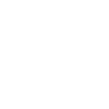
t = 0.00 s
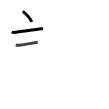
t = 2.75 s
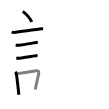
t = 5.50 s
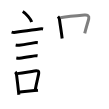
t = 8.50 s
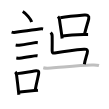
t = 11.25 s
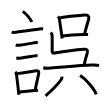
t = 14.00 s

The animated SVG that drew these frames (rendered in a browser with its animation timeline set to each time). Animation: 14 SMIL elements (animate=14); one cycle of 14.00 s.

<svg width="109px" height="109px" viewBox="0 0 px 109px" xmlns="http://www.w3.org/2000/svg" xmlns:xlink="http://www.w3.org/1999/xlink" xml:space="preserve" version="1.1"  baseProfile="full">
<path d="M22.75,11.5c3.15,1.85,8.14,7.62,8.93,10.5" style="fill:none;stroke:black;stroke-width:3;opacity:0">
  <animate attributeType="CSS" attributeName="opacity" from="0" to="1" begin="0s" dur="1s" repeatCount="Indefinite" fill="freeze" />
</path>
<path d="M11.62,32.08c0.71,0.23,3.4,0.31,4.1,0.23c9.15-1.06,17.03-2.44,23.83-3.37c1.17-0.16,2.95-0.14,3.54-0.02" style="fill:none;stroke:black;stroke-width:3;opacity:0">
  <animate attributeType="CSS" attributeName="opacity" from="0" to="1" begin="1s" dur="1s" repeatCount="Indefinite" fill="freeze" />
</path>
<path d="M15.68,45.06c0.95,0.19,1.95,0.31,3.47,0.12c5.22-0.66,10.17-1.3,14.59-2.3c1.14-0.26,2.64-0.38,4.04-0.13" style="fill:none;stroke:black;stroke-width:3;opacity:0">
  <animate attributeType="CSS" attributeName="opacity" from="0" to="1" begin="2s" dur="1s" repeatCount="Indefinite" fill="freeze" />
</path>
<path d="M16.3,58.08c1.2,0.17,2.21,0.22,3.1,0.12c5.11-0.58,11.23-1.7,15.33-2.34c0.63-0.1,2.54-0.19,2.85-0.14" style="fill:none;stroke:black;stroke-width:3;opacity:0">
  <animate attributeType="CSS" attributeName="opacity" from="0" to="1" begin="3s" dur="1s" repeatCount="Indefinite" fill="freeze" />
</path>
<path d="M15.26,71.9c0.9,0.84,1.21,2.33,1.36,3.47c0.75,5.88,1.23,9.84,1.8,15.34c0.14,1.39,0.29,2.75,0.44,4.04" style="fill:none;stroke:black;stroke-width:3;opacity:0">
  <animate attributeType="CSS" attributeName="opacity" from="0" to="1" begin="4s" dur="1s" repeatCount="Indefinite" fill="freeze" />
</path>
<path d="M17.19,73.62c6.43-0.79,11.37-1.79,17.19-2.69c3.34-0.51,4.93-0.13,4.18,3.43c-0.85,4.04-2.06,8.64-3.25,15.11" style="fill:none;stroke:black;stroke-width:3;opacity:0">
  <animate attributeType="CSS" attributeName="opacity" from="0" to="1" begin="5s" dur="1s" repeatCount="Indefinite" fill="freeze" />
</path>
<path d="M19.92,92.05c4.52-0.46,8.7-0.83,14.61-1.44c1.12-0.11,2.27-0.24,3.44-0.37" style="fill:none;stroke:black;stroke-width:3;opacity:0">
  <animate attributeType="CSS" attributeName="opacity" from="0" to="1" begin="6s" dur="1s" repeatCount="Indefinite" fill="freeze" />
</path>
<path d="M57.96,16.45c0.92,0.92,1.36,1.85,1.49,2.9c0.67,5.27,1.48,9.76,2.16,14.91c0.2,1.51,0.38,2.94,0.54,4.2" style="fill:none;stroke:black;stroke-width:3;opacity:0">
  <animate attributeType="CSS" attributeName="opacity" from="0" to="1" begin="7s" dur="1s" repeatCount="Indefinite" fill="freeze" />
</path>
<path d="M60.31,17.65c8.06-1.22,18.66-2.18,24.19-2.67c2.78-0.25,4.97,0.73,4.23,3.8c-0.99,4.12-2.59,8.41-4.01,14.66" style="fill:none;stroke:black;stroke-width:3;opacity:0">
  <animate attributeType="CSS" attributeName="opacity" from="0" to="1" begin="8s" dur="1s" repeatCount="Indefinite" fill="freeze" />
</path>
<path d="M62.5,35.9c4.11-0.46,14.02-1.11,21.26-1.33c1.58-0.05,3.05-0.08,4.32-0.08" style="fill:none;stroke:black;stroke-width:3;opacity:0">
  <animate attributeType="CSS" attributeName="opacity" from="0" to="1" begin="9s" dur="1s" repeatCount="Indefinite" fill="freeze" />
</path>
<path d="M50.75,32.49c0.94,0.95,1.41,2.15,1.42,3.63c0.04,3.13,0.04,10.38-0.02,14.71c-0.03,1.93,0.6,2.49,2.6,2.14c6.99-1.22,24.33-3.39,29.26-3.74c3.11-0.22,4.11,0.53,3.14,4.17c-0.94,3.5-2.15,6.85-2.78,10.85" style="fill:none;stroke:black;stroke-width:3;opacity:0">
  <animate attributeType="CSS" attributeName="opacity" from="0" to="1" begin="10s" dur="1s" repeatCount="Indefinite" fill="freeze" />
</path>
<path d="M43.25,67.7c2.38,0.68,5.33,0.49,7.75,0.31c14.84-1.13,29.05-2.54,41-2.92c2.37-0.08,4.69-0.17,7,0.46" style="fill:none;stroke:black;stroke-width:3;opacity:0">
  <animate attributeType="CSS" attributeName="opacity" from="0" to="1" begin="11s" dur="1s" repeatCount="Indefinite" fill="freeze" />
</path>
<path d="M61.96,76.64c0.04,0.86-0.17,2.08-0.71,2.86c-2.75,4-7.87,9.62-15.73,16.46" style="fill:none;stroke:black;stroke-width:3;opacity:0">
  <animate attributeType="CSS" attributeName="opacity" from="0" to="1" begin="12s" dur="1s" repeatCount="Indefinite" fill="freeze" />
</path>
<path d="M80.07,75.58c5.5,3.24,14.71,13.84,16.09,18.88" style="fill:none;stroke:black;stroke-width:3;opacity:0">
  <animate attributeType="CSS" attributeName="opacity" from="0" to="1" begin="13s" dur="1s" repeatCount="Indefinite" fill="freeze" />
</path>
</svg>
